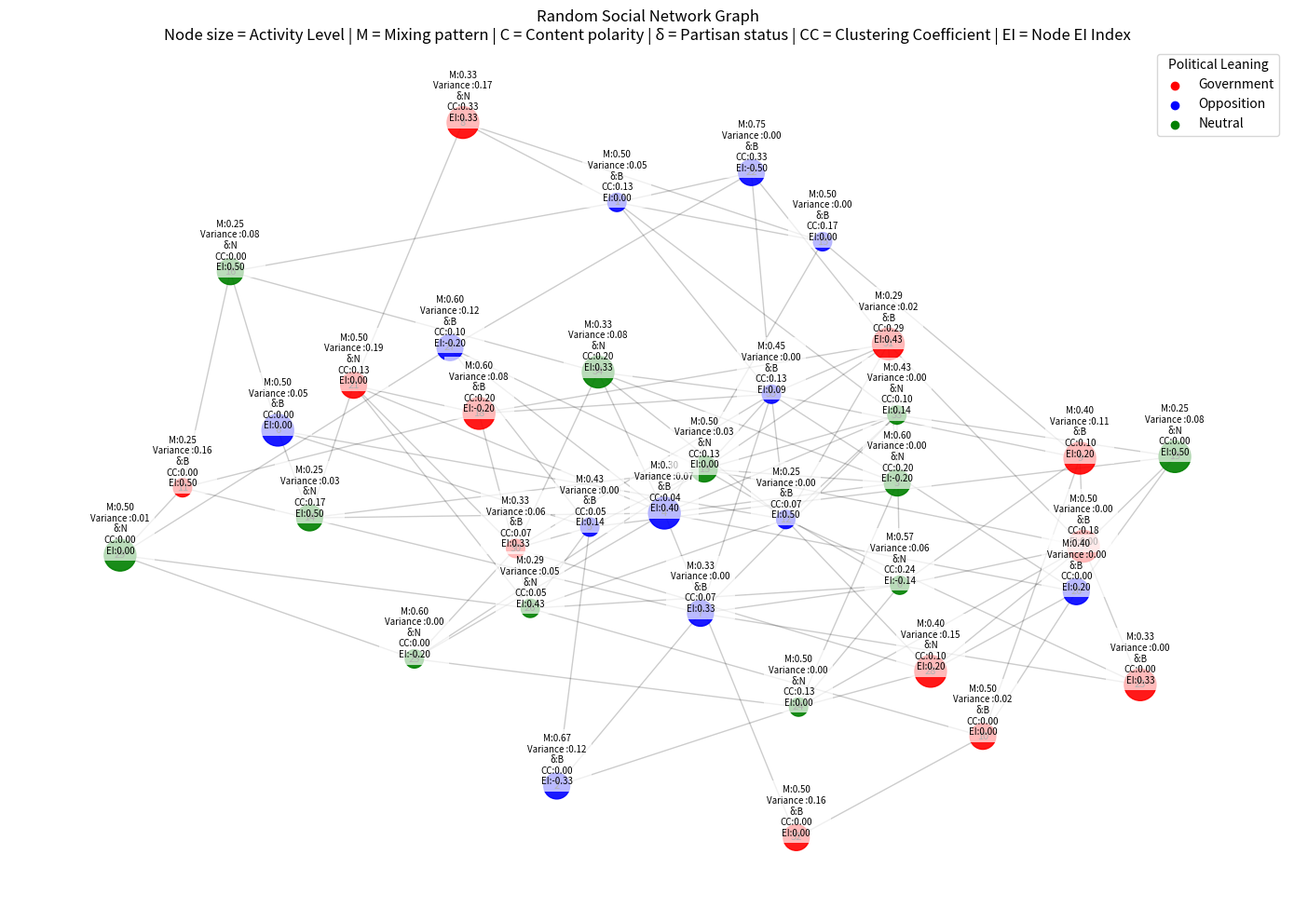

Here is the Python script that generated this plot:
import pandas as pd
import random
import numpy as np
import textwrap
import networkx as nx
import matplotlib.pyplot as plt


NUM_USERS = 36
LOCATIONS = ["India"]
MACRO_TOPICS = ["Politics", "Sports", "Entertainment", "Technology"]
MICRO_TOPICS = ["Politics", "Sports", "Entertainment", "Technology"]
POLITICAL_LEANINGS = ["Government", "Opposition", "Neutral"]
ACTIVITY_LEVELS = ["Low Active", "Medium Active", "High Active"]
TWEET_POLARITY_VALUES = {"Government": 1, "Opposition": 0, "Neutral": 0.5}

def assign_activity_level():
    return random.choice(ACTIVITY_LEVELS)

def assign_political_leaning():
    return random.choice(POLITICAL_LEANINGS)

def generate_tweet_polarities(political_leaning, num_tweets):
    if political_leaning == "Government":
        gov_percent = random.uniform(0.7, 1.0)
        neutral_percent = random.uniform(0, 1 - gov_percent)
        opp_percent = 1 - gov_percent - neutral_percent
    elif political_leaning == "Opposition":
        opp_percent = random.uniform(0.7, 1.0)
        neutral_percent = random.uniform(0, 1 - opp_percent)
        gov_percent = 1 - opp_percent - neutral_percent
    else:  
        neutral_percent = random.uniform(0.6, 1.0)
        gov_percent = random.uniform(0, 1 - neutral_percent)
        opp_percent = 1 - neutral_percent - gov_percent
    
    num_gov = int(round(gov_percent * num_tweets))
    num_opp = int(round(opp_percent * num_tweets))
    num_neutral = num_tweets - num_gov - num_opp

    tweet_polarities = (
        [TWEET_POLARITY_VALUES["Government"]] * num_gov +
        [TWEET_POLARITY_VALUES["Opposition"]] * num_opp +
        [TWEET_POLARITY_VALUES["Neutral"]] * num_neutral
    )
    random.shuffle(tweet_polarities)  
    return tweet_polarities

def calculate_content_polarity(tweet_polarities):
    return np.mean(tweet_polarities)

def calculate_content_variance(tweet_polarities):
    return np.var(tweet_polarities)

def is_delta_partisan(content_polarity, delta=0.2):
    if content_polarity <= delta:
        return "Biased (Opposition)"
    elif content_polarity >= 1 - delta:
        return "Biased (Government)"
    else:
        return "Not Biased"

# Generate user data
data = []
activity_levels_pool = ACTIVITY_LEVELS * (NUM_USERS // 3) 
political_leanings_pool = POLITICAL_LEANINGS * (NUM_USERS // 3)  
random.shuffle(activity_levels_pool)
random.shuffle(political_leanings_pool)

for user_id in range(1, NUM_USERS + 1):
    location = random.choice(LOCATIONS)
    political_leaning = political_leanings_pool.pop()
    activity_level = activity_levels_pool.pop()
    
    if activity_level == "Low Active":
        num_tweets = random.randint(1, 5)
    elif activity_level == "Medium Active":
        num_tweets = random.randint(6, 10)
    else:
        num_tweets = random.randint(11, 20) 
    
    tweet_polarities = generate_tweet_polarities(political_leaning, num_tweets)
    content_polarity = calculate_content_polarity(tweet_polarities)
    content_variance = calculate_content_variance(tweet_polarities)
    delta_partisan_status = is_delta_partisan(content_polarity)
    
    macro_topic = random.choice(MACRO_TOPICS)
    micro_topic = random.choice([t for t in MICRO_TOPICS if t != macro_topic])
    
    data.append({
        "User ID": f"U{user_id}",
        "Location": location,
        "Political Leaning": political_leaning,
        "Activity Level": activity_level,
        "Macro Topic": macro_topic,
        "Micro Topic": micro_topic,
        "Number of Tweets": num_tweets,
        "Content Polarity": content_polarity,
        "Content Variance": content_variance,
        "δ-Partisan (δ=0.2)": delta_partisan_status
    })

df = pd.DataFrame(data)


def generate_random_adjacency(n_users, connection_chance=0.15):
    adj = np.random.random((n_users, n_users))
    adj = (adj < connection_chance).astype(int)
    np.fill_diagonal(adj, 0)  
    adj = np.triu(adj) + np.triu(adj).T 
    return adj


def create_graph(adj_matrix, user_data):
    G = nx.from_numpy_array(adj_matrix)
    for idx, row in user_data.iterrows():
        for col in user_data.columns:
            G.nodes[idx][col] = row[col]
    return G

def calculate_node_ei_index(G):
    node_ei = {}
    groups = {n: G.nodes[n]['Political Leaning'] for n in G.nodes}
    for node in G.nodes():
        neighbors = list(G.neighbors(node))
        if not neighbors:
            node_ei[node] = 0
            continue
        same_group = 0
        diff_group = 0
        for neighbor in neighbors:
            if groups[node] == groups[neighbor]:
                same_group += 1
            else:
                diff_group += 1
        total = same_group + diff_group
        if total == 0:
            node_ei[node] = 0
        else:
            node_ei[node] = (diff_group - same_group) / total
    return node_ei


def calculate_mixing_patterns(G):
    mixing = {}
    for node in G.nodes():
        neighbors = list(G.neighbors(node))
        if not neighbors:
            mixing[node] = 0
            continue
        same = sum(1 for n in neighbors if G.nodes[n]['Political Leaning'] == G.nodes[node]['Political Leaning'])
        mixing[node] = same / len(neighbors)
    return mixing


def calculate_ei_index(G):
    inter_group_edges = 0
    intra_group_edges = 0
    for edge in G.edges():
        node1 = edge[0]
        node2 = edge[1]
        if G.nodes[node1]['Political Leaning'] != G.nodes[node2]['Political Leaning']:
            inter_group_edges += 1
        else:
            intra_group_edges += 1
    if (inter_group_edges + intra_group_edges) == 0:
        return {'EI Index': 0, 'Inter-group Edges': 0, 'Intra-group Edges': 0}
    ei_index = (inter_group_edges - intra_group_edges) / (inter_group_edges + intra_group_edges)
    return {'EI Index': ei_index, 'Inter-group Edges': inter_group_edges, 'Intra-group Edges': intra_group_edges}

# Calculate EI Index for each group
def calculate_group_ei_indices(G):
    groups = list(set(nx.get_node_attributes(G, 'Political Leaning').values()))
    ei_results = {}
    for group in groups:
        inter_group_edges = 0
        intra_group_edges = 0
        for u, v in G.edges():
            u_group = G.nodes[u]['Political Leaning']
            v_group = G.nodes[v]['Political Leaning']
            if u_group == group and v_group == group:
                intra_group_edges += 1
            elif (u_group == group and v_group != group) or (u_group != group and v_group == group):
                inter_group_edges += 1
        total_edges = inter_group_edges + intra_group_edges
        if total_edges == 0:
            ei_index = 0
        else:
            ei_index = (inter_group_edges - intra_group_edges) / total_edges
        ei_results[group] = {
            'EI Index': ei_index,
            'Inter-group Edges': inter_group_edges,
            'Intra-group Edges': intra_group_edges,
            'Total Edges': total_edges
        }
    return ei_results


def calculate_clustering(G):
    return nx.clustering(G)

def print_wrapped(text, width=120):
    wrapped_text = textwrap.fill(text, width=width)
    print(wrapped_text)


adj_matrix = generate_random_adjacency(len(df))
G = create_graph(adj_matrix, df)
mixing_patterns = calculate_mixing_patterns(G)
clustering_coeffs = calculate_clustering(G)


nx.set_node_attributes(G, mixing_patterns, 'Mixing Pattern')
nx.set_node_attributes(G, clustering_coeffs, 'Clustering Coefficient')
df['Mixing Pattern'] = [mixing_patterns[i] for i in range(len(df))]
df['Clustering Coefficient'] = [clustering_coeffs[i] for i in range(len(df))]
node_ei_indices = calculate_node_ei_index(G)
nx.set_node_attributes(G, node_ei_indices, 'Node EI Index')
df['Node EI Index'] = [node_ei_indices[i] for i in range(len(df))]


ei_results = calculate_ei_index(G)
group_ei_results = calculate_group_ei_indices(G)




plt.figure(figsize=(14, 10))
color_map = {"Government": "red", "Opposition": "blue", "Neutral": "green"}
colors = [color_map[G.nodes[node]['Political Leaning']] for node in G.nodes]
pos = nx.spring_layout(G, seed=42)


size_map = {"Low Active": 200, "Medium Active": 400, "High Active": 600}
sizes = [size_map[G.nodes[node]['Activity Level']] for node in G.nodes]

nx.draw_networkx_nodes(G, pos, node_color=colors, node_size=sizes, alpha=0.9)
nx.draw_networkx_edges(G, pos, alpha=0.2)
nx.draw_networkx_labels(G, pos, font_size=8)


for node in G.nodes:
    x, y = pos[node]
    info = (
        f"M:{G.nodes[node]['Mixing Pattern']:.2f}\n"
        f"Variance :{G.nodes[node]['Content Variance']:.2f}\n"
        f"δ:{G.nodes[node]['δ-Partisan (δ=0.2)'][:1]}\n"
        f"CC:{G.nodes[node]['Clustering Coefficient']:.2f}\n"
        f"EI:{G.nodes[node]['Node EI Index']:.2f}"
        )
    plt.text(x, y+0.07, info, ha='center', va='center', fontsize=7,
             bbox=dict(facecolor='white', alpha=0.7, edgecolor='none'))

# Legend
for leaning, color in color_map.items():
    plt.scatter([], [], c=color, label=f"{leaning}")
plt.legend(title="Political Leaning")

plt.title("Random Social Network Graph\n"
          "Node size = Activity Level | "
          "M = Mixing pattern | C = Content polarity | δ = Partisan status | CC = Clustering Coefficient | EI = Node EI Index")
plt.axis('off')

# Print results
print("="*80)
print("COMPLETE USER DATA")
print("="*80)
pd.set_option('display.max_columns', None)
pd.set_option('display.width', 1000)
print(df)

print("\n" + "="*80)
print("NETWORK METRICS")
print("="*80)
print("\nClustering Coefficients:")
print(df['Clustering Coefficient'].describe())

print("\n" + "="*120)
print_wrapped("NODE EI INDEX ANALYSIS")
print("="*120)
print(df[['User ID', 'Political Leaning', 'Node EI Index']].sort_values('Node EI Index', ascending=False))
print("\n" + "="*80)

print("EI INDEX ANALYSIS")
print("="*80)
print("\nOverall Network:")
for key, value in ei_results.items():
    print(f"{key}: {value}")

print("\nGroup-Specific Analysis:")
for group, results in group_ei_results.items():
    print(f"\n{group} Group:")
    for key, value in results.items():
        print(f"  {key}: {value}")
    interpretation = "Homophily" if results['EI Index'] < 0 else "Heterophily"
    strength = "strong" if abs(results['EI Index']) > 0.5 else "moderate" if abs(results['EI Index']) > 0.2 else "weak"
    print(f"  Interpretation: {interpretation} ({strength})")

plt.tight_layout()
plt.show()
